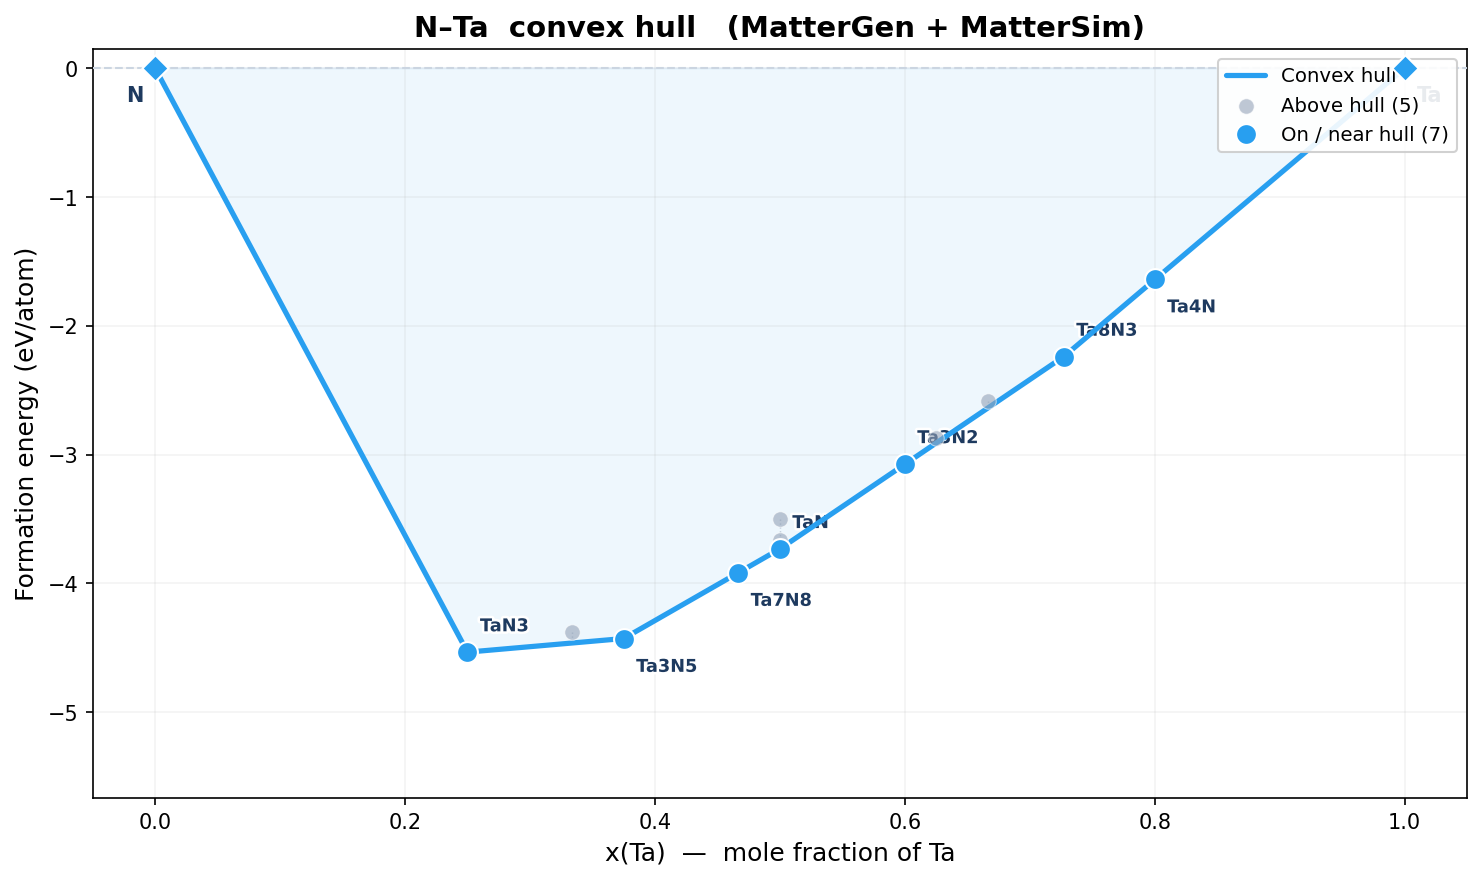

The file beside this chart, header and first rows:
idx, formula, n_atoms, e_total_eV, e_per_atom_eV, fmax_eV_A, volume_A3, status, x_B, e_form_eV_atom, e_above_hull_eV_atom, on_hull, dynamically_stable, min_freq_THz, Cv_300K_J_K_mol, free_energy_300K_kJ_mol, bulk_modulus_GPa, shear_modulus_GPa, youngs_modulus_GPa, poisson_ratio
0, Ta2N, 6, -68.45, -11.41, 0.01376, 80.57, converged, 0.6667, -2.583, 0.05316, False, , , , , , , , 
1, TaN, 4, -43.25, -10.81, 0.006878, 52.98, converged, 0.5, -3.5, 0.2312, False, , , , , , , , 
2, TaN, 4, -44.18, -11.04, 0.008909, 43.94, converged, 0.5, -3.732, 0.0, True, , , , , -334.8, -201.8, 0.0, 0.0
3, Ta7N8, 15, -163.9, -10.93, 0.01907, 175.1, converged, 0.4667, -3.915, 0.002321, True, , , , , -288.1, -113, 0.0, 0.0
4, Ta3N2, 20, -225.8, -11.29, 0.01935, 248.7, converged, 0.6, -3.072, 0.002368, True, , , , , , , , 
5, Ta4N, 15, -175.1, -11.67, 0.01887, 235.2, converged, 0.8, -1.636, 0.005238, True, , , , , , , , 
6, TaN3, 4, -38.31, -9.578, 0.015, 48.4, converged, 0.25, -4.533, 0.0, True, , , , , -192.9, -103.1, 0.0, 0.0
7, TaN2, 6, -61.05, -10.18, 0.01811, 69.07, converged, 0.3333, -4.375, 0.08777, False, , , , , , , , 
8, TaN, 6, -65.84, -10.97, 0.01431, 65.32, converged, 0.5, -3.66, 0.0711, False, , , , , , , , 
9, Ta5N3, 16, -181.1, -11.32, 0.01596, 208.8, converged, 0.625, -2.869, 0.04072, False, , , , , , , , 
10, Ta3N5, 8, -84.85, -10.61, 0.01965, 102.9, converged, 0.375, -4.427, 0.0, True, , , , , -272.7, -150.3, 0.0, 0.0
11, Ta8N3, 11, -127.7, -11.61, 0.01145, 161.2, converged, 0.7273, -2.238, 0.0, True, , , , , -251.4, -119.7, 0.0, 0.0
